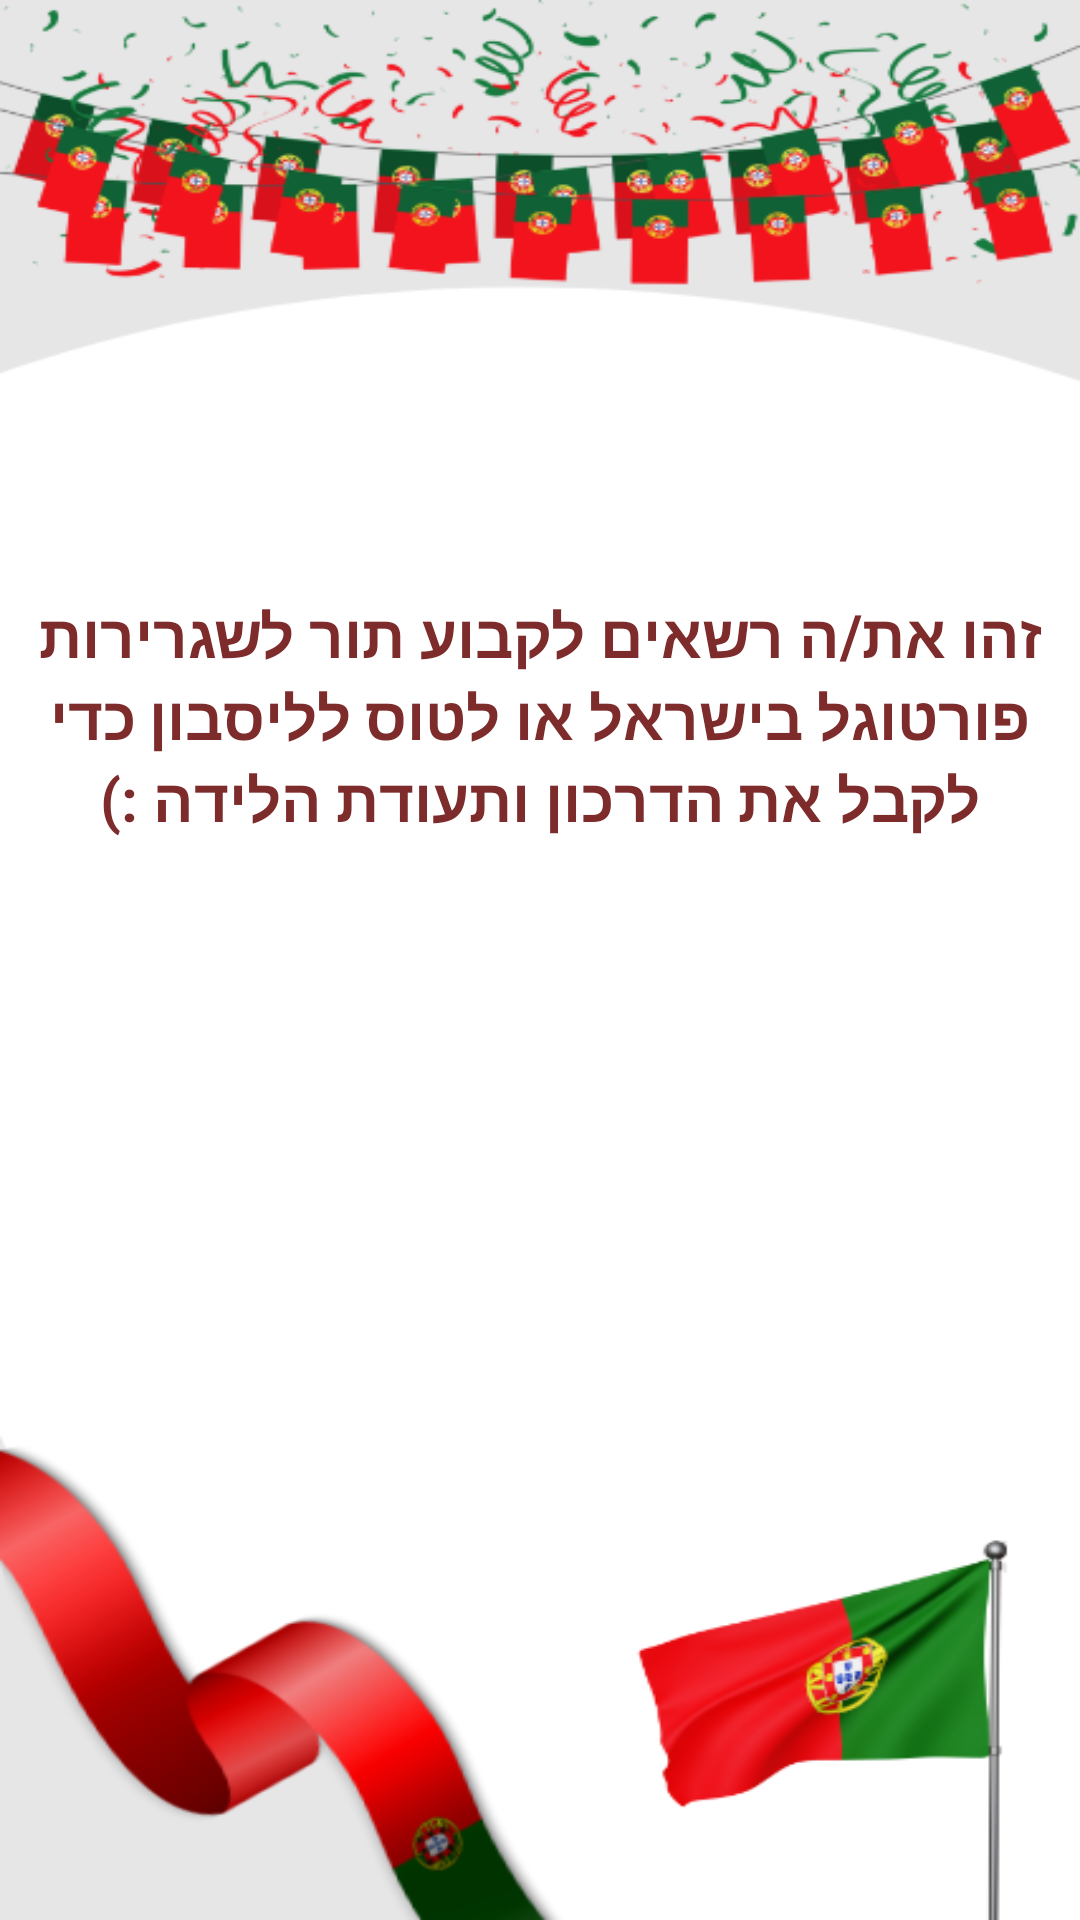

Reconstruct the res/layout file that produces this screen, plus the resources it refers to.
<!-- AndroidManifest.xml: application theme Theme.EasyPass -->
<!-- res/layout/activity_finish_process.xml -->
<?xml version="1.0" encoding="utf-8"?>
<androidx.constraintlayout.widget.ConstraintLayout xmlns:android="http://schemas.android.com/apk/res/android"
  xmlns:app="http://schemas.android.com/apk/res-auto"
  xmlns:tools="http://schemas.android.com/tools"
  android:layout_width="match_parent"
  android:layout_height="match_parent"
  android:background="@drawable/end_bg"
  tools:context=".FinishProcess">


  <TextView
    android:id="@+id/textView22"
    android:layout_width="352dp"
    android:layout_height="130dp"
    android:layout_marginTop="255dp"
    android:layout_marginBottom="369dp"
    android:text="זהו את/ה רשאים לקבוע תור לשגרירות פורטוגל בישראל או לטוס לליסבון כדי לקבל את הדרכון ותעודת הלידה :)"
    android:textAlignment="center"
    android:textColor="#7D2B2B"
    android:textSize="20sp"
    android:textStyle="bold"
    app:layout_constraintBottom_toBottomOf="parent"
    app:layout_constraintEnd_toEndOf="parent"
    app:layout_constraintHorizontal_bias="0.5"
    app:layout_constraintStart_toStartOf="parent"
    app:layout_constraintTop_toTopOf="parent" />

  <TextView
    android:id="@+id/textView23"
    android:layout_width="150dp"
    android:layout_height="33dp"
    android:layout_marginStart="198dp"
    android:layout_marginTop="377dp"
    android:layout_marginEnd="94dp"
    android:layout_marginBottom="321dp"
    android:text="לקביעת תור"
    android:textAlignment="center"
    android:textSize="20sp"
    android:textStyle="bold"
    app:layout_constraintBottom_toBottomOf="parent"
    app:layout_constraintEnd_toEndOf="parent"
    app:layout_constraintStart_toStartOf="parent"
    app:layout_constraintTop_toTopOf="parent" />

  <TextView
    android:id="@+id/textView21"
    android:layout_width="300dp"
    android:layout_height="50dp"
    android:layout_marginTop="199dp"
    android:layout_marginBottom="501dp"
    android:text="ברכות על סיום התהליך"
    android:textAlignment="center"
    android:textAllCaps="false"
    android:textColor="@android:color/holo_orange_dark"
    android:textSize="24sp"
    android:textStyle="bold"
    app:layout_constraintBottom_toBottomOf="parent"
    app:layout_constraintEnd_toEndOf="parent"
    app:layout_constraintHorizontal_bias="0.5"
    app:layout_constraintStart_toStartOf="parent"
    app:layout_constraintTop_toTopOf="parent" />

  <TextView
    android:id="@+id/linkApointment"
    android:layout_width="98dp"
    android:layout_height="34dp"
    android:layout_centerHorizontal="true"
    android:layout_marginStart="76dp"
    android:layout_marginTop="377dp"
    android:layout_marginEnd="237dp"
    android:layout_marginBottom="320dp"
    android:linksClickable="true"
    android:scrollbarSize="4dp"
    android:text="לחץ כאן"
    android:textAlignment="center"
    android:textColor="#0000FF"
    android:textSize="20sp"
    android:textStyle="normal|bold"
    android:visibility="visible"
    app:layout_constraintBottom_toBottomOf="parent"
    app:layout_constraintEnd_toEndOf="parent"
    app:layout_constraintStart_toStartOf="parent"
    app:layout_constraintTop_toTopOf="parent"
    tools:visibility="visible" />

</androidx.constraintlayout.widget.ConstraintLayout>
<!-- resources referenced by this layout -->
<resources>
  <!-- drawable end_bg: png bitmap (drawable-v24, 119561 bytes) -->
  <style name="Theme.EasyPass" parent="Theme.MaterialComponents.DayNight.DarkActionBar">
          
          <item name="colorPrimary">@color/purple_500</item>
          <item name="colorPrimaryVariant">@color/purple_700</item>
          <item name="colorOnPrimary">@color/white</item>
          
          <item name="colorSecondary">@color/teal_200</item>
          <item name="colorSecondaryVariant">@color/teal_700</item>
          <item name="colorOnSecondary">@color/black</item>
          
          <item name="android:statusBarColor" tools:targetApi="l">?attr/colorPrimaryVariant</item>
          
      </style>
  <!-- not gathered from this repository: default colours our renderer supplied (Android Studio template values) -->
  <color name="purple_500">#FF6200EE</color>
  <color name="purple_700">#FF3700B3</color>
  <color name="teal_200">#FF03DAC5</color>
  <color name="teal_700">#FF018786</color>
  <color name="black">#FF000000</color>
  <color name="white">#FFFFFFFF</color>
</resources>
